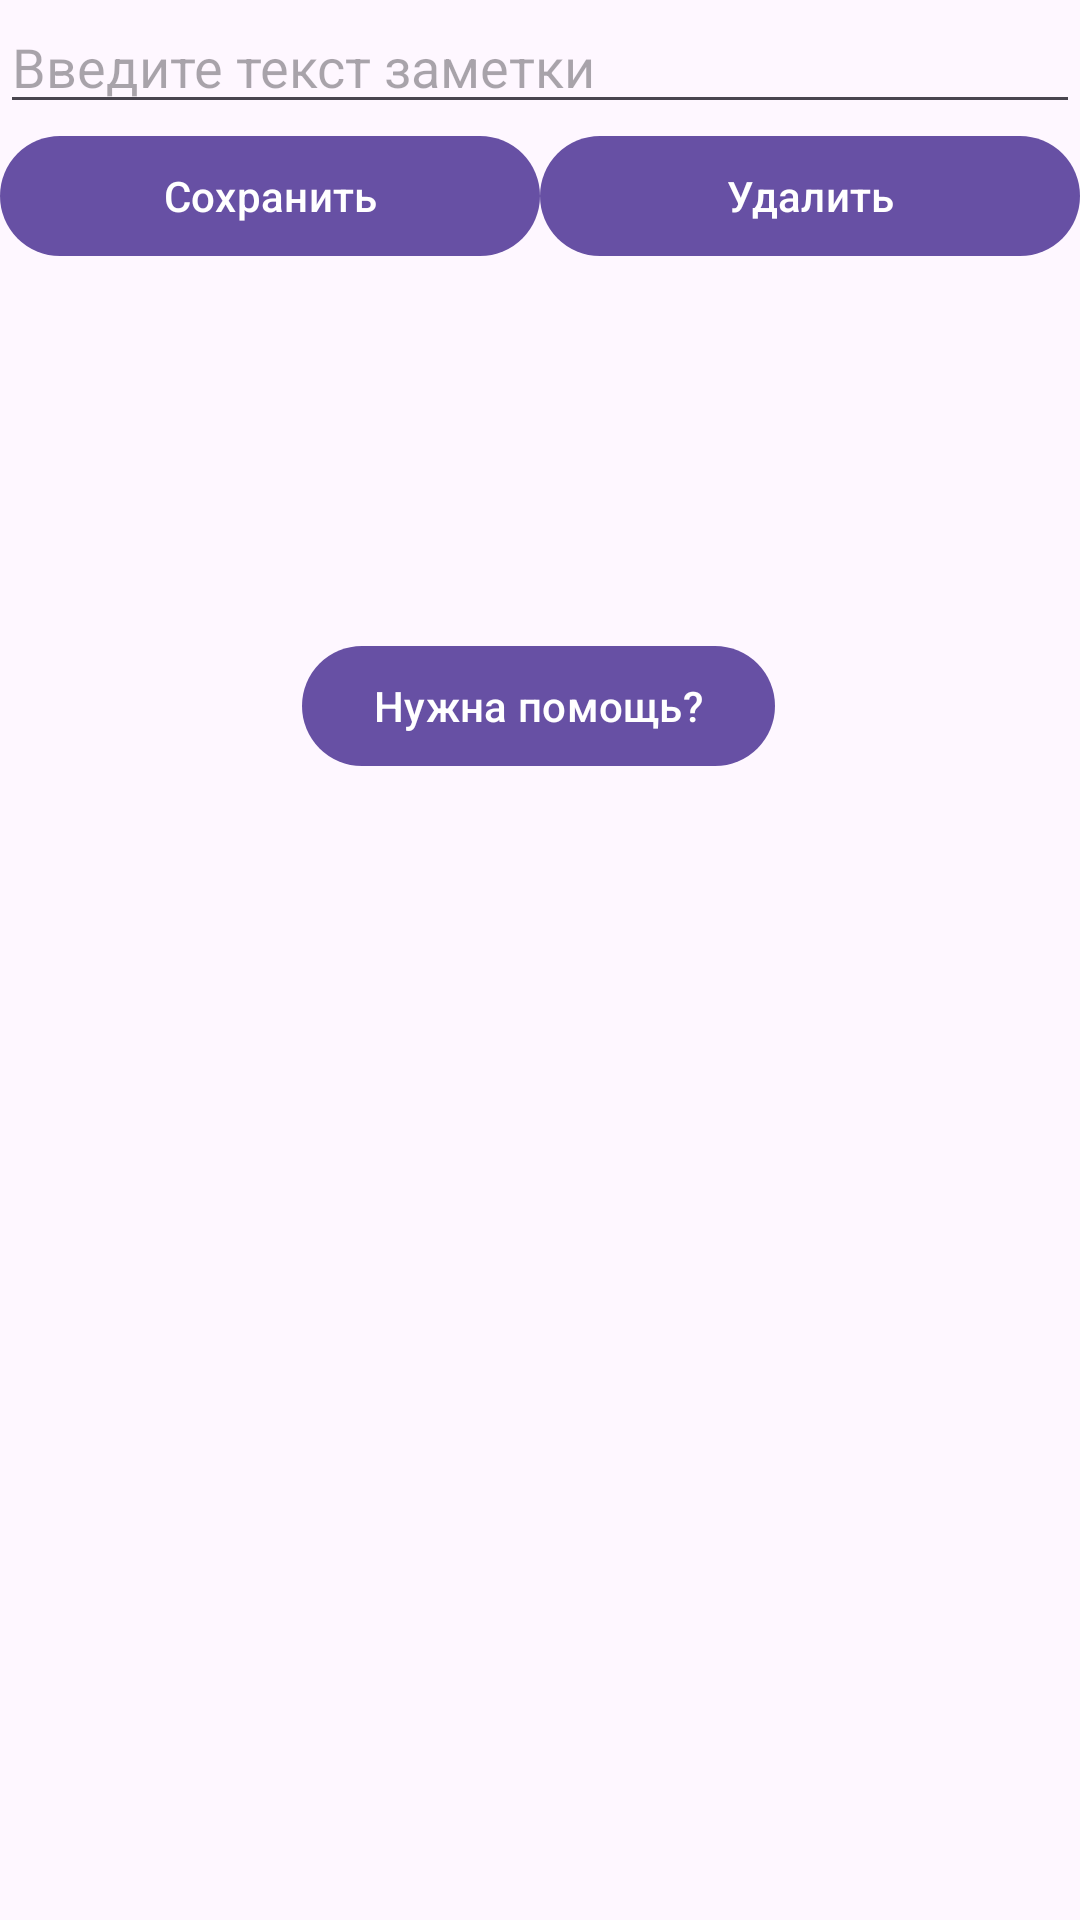

This screen was rendered from an Android layout file. Write that file and the resources it references.
<!-- AndroidManifest.xml: application theme Theme.MyNotes -->
<!-- res/layout/activity_user.xml -->
<?xml version="1.0" encoding="utf-8"?>
<androidx.constraintlayout.widget.ConstraintLayout xmlns:android="http://schemas.android.com/apk/res/android" xmlns:app="http://schemas.android.com/apk/res-auto"
    xmlns:tools="http://schemas.android.com/tools"
    android:layout_width="match_parent" android:layout_height="match_parent">

    <EditText
        android:id="@+id/NoteText"
        android:layout_width="0dp"
        android:layout_height="wrap_content"
        android:hint="@string/InsNoteTextHint"
        app:layout_constraintHorizontal_bias="1.0"
        app:layout_constraintLeft_toLeftOf="parent"
        app:layout_constraintRight_toRightOf="parent"
        app:layout_constraintTop_toTopOf="parent" />

    <Button
        android:id="@+id/saveButton"
        android:layout_width="0dp"
        android:layout_height="wrap_content"
        android:text="@string/SaveBtn"
        android:onClick="save"
        app:layout_constraintHorizontal_weight="1"
        app:layout_constraintTop_toBottomOf="@+id/NoteText"
        app:layout_constraintLeft_toLeftOf="parent"
        app:layout_constraintRight_toLeftOf="@+id/deleteButton"
        />
    <Button
        android:id="@+id/deleteButton"
        android:layout_width="0dp"
        android:layout_height="wrap_content"
        android:text="@string/DeleteBtn"
        android:onClick="delete"
        app:layout_constraintHorizontal_weight="1"
        app:layout_constraintTop_toBottomOf="@+id/NoteText"
        app:layout_constraintLeft_toRightOf="@+id/saveButton"
        app:layout_constraintRight_toRightOf="parent"
        />

    <Button
        android:id="@+id/DialogFragment"
        android:layout_width="wrap_content"
        android:layout_height="wrap_content"
        android:onClick="showDialog"
        android:text="@string/NeedHelpBtn"
        app:layout_constraintBottom_toBottomOf="parent"
        app:layout_constraintEnd_toEndOf="parent"
        app:layout_constraintHorizontal_bias="0.498"
        app:layout_constraintStart_toStartOf="@+id/NoteText"
        app:layout_constraintTop_toTopOf="parent"
        app:layout_constraintVertical_bias="0.357" />
</androidx.constraintlayout.widget.ConstraintLayout>
<!-- resources referenced by this layout -->
<resources>
  <string name="DeleteBtn">Удалить</string>
  <string name="InsNoteTextHint">Введите текст заметки</string>
  <string name="NeedHelpBtn">Нужна помощь?</string>
  <string name="SaveBtn">Сохранить</string>
  <style name="Theme.MyNotes" parent="Base.Theme.MyNotes" />
  <style name="Base.Theme.MyNotes" parent="Theme.Material3.DayNight.NoActionBar">
          
          
      </style>
</resources>
